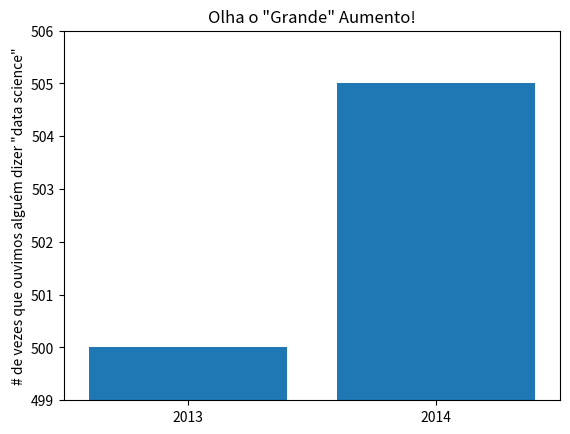

Reproduce this figure in Python.
from matplotlib import pyplot as plt

mentions = [500, 505]
years = [2013, 2014]

plt.bar([2013, 2014], mentions, 0.8)    # Desnecessário .6, troca valores para 
                                        # as datas corretas 2013, 2014 ao invéz
                                        # de 2012.6, 2013.6
plt.xticks(years)
plt.ylabel('# de vezes que ouvimos alguém dizer "data science"')

# se você não fizer isso, matplotlib nomeará o eixo x de 0, 1
# e então adiciona a +2.013e3 para fora do canto (matplotlib feito!)
# plt.ticklabel_format(useOffset=False) # código desnecessário

# engana o eixo y mostra apenas a parte acima de 500
plt.axis([2012.5, 2014.5, 499, 506])
plt.title('Olha o "Grande" Aumento!') # correção nas apas de dupla para simples
plt.show()